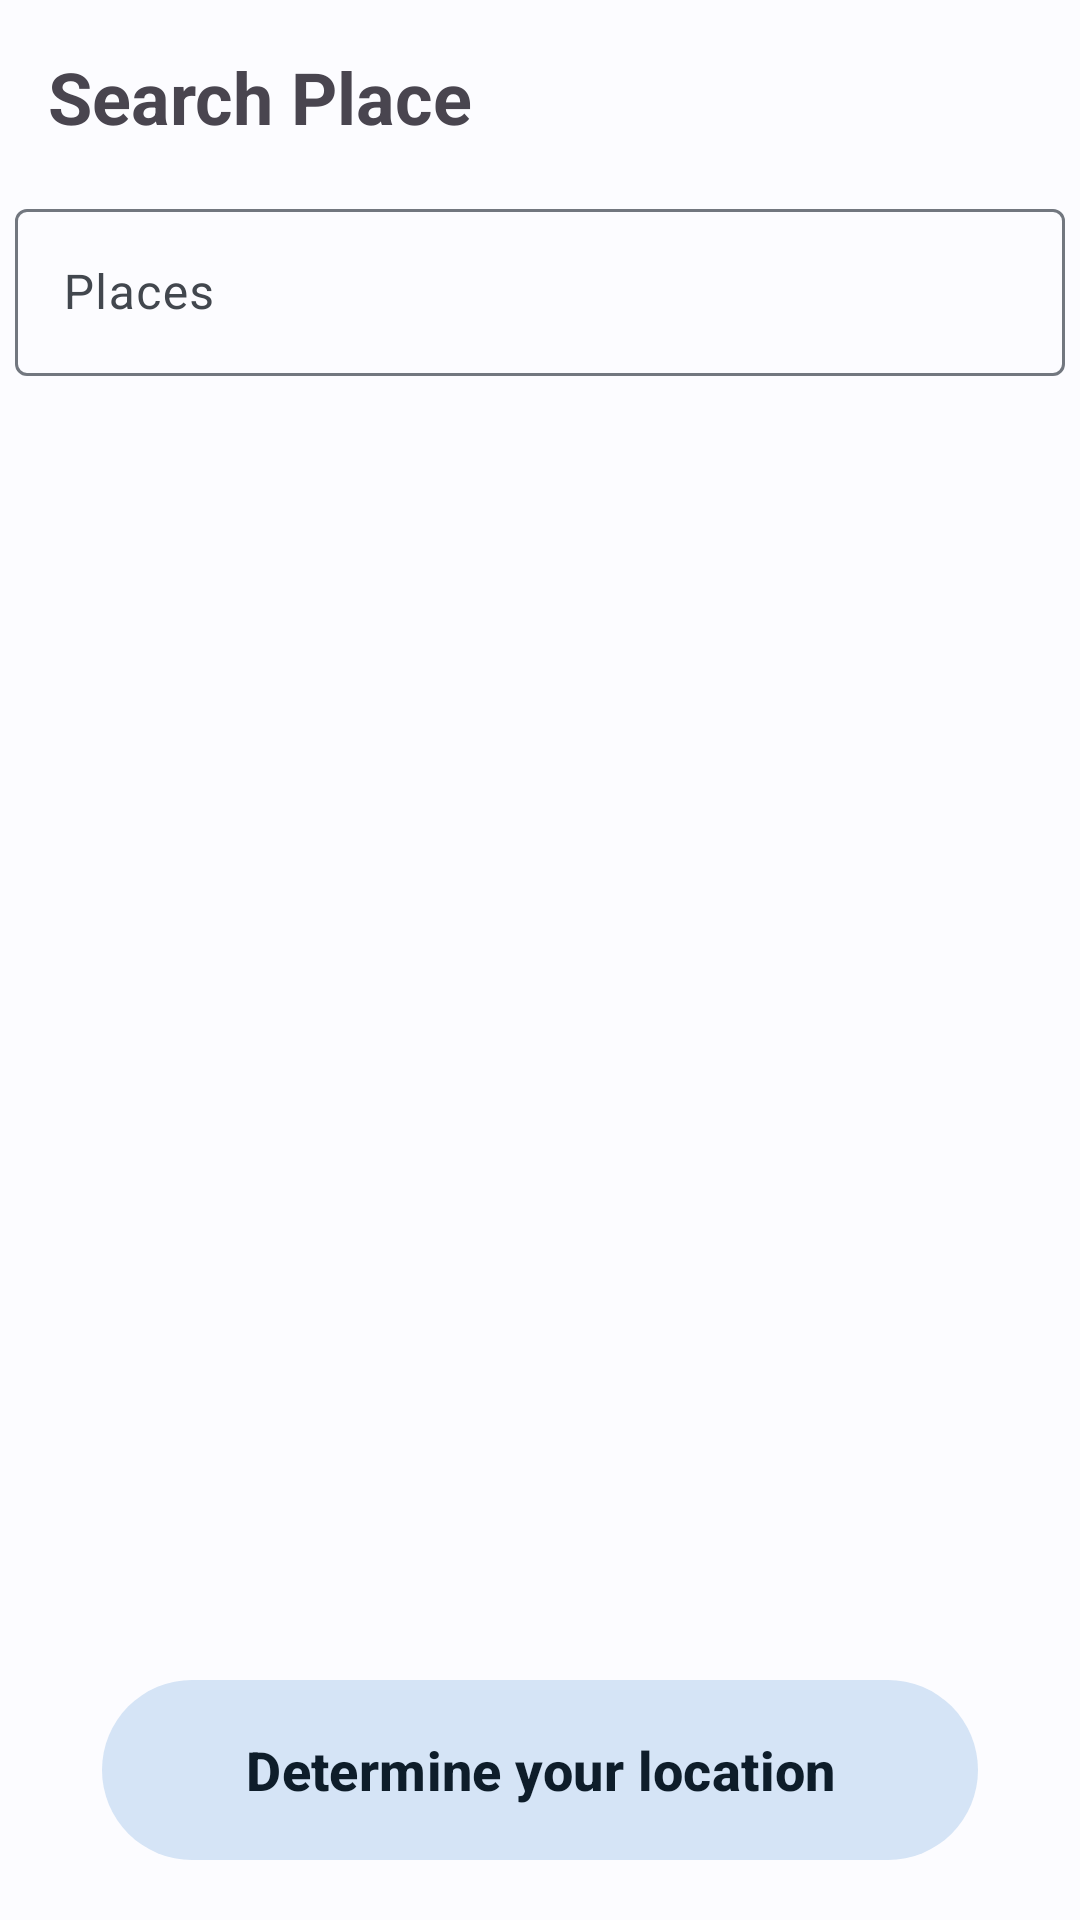

Android layout source for this screen:
<!-- AndroidManifest.xml: application theme Theme.WeatherWizard -->
<!-- res/layout/activity_search.xml -->
<?xml version="1.0" encoding="utf-8"?>
<androidx.constraintlayout.widget.ConstraintLayout xmlns:android="http://schemas.android.com/apk/res/android"
    xmlns:app="http://schemas.android.com/apk/res-auto"
    xmlns:tools="http://schemas.android.com/tools"
    android:layout_width="match_parent"
    android:layout_height="match_parent"
    tools:context=".search">

    <TextView
        android:id="@+id/textView6"
        android:layout_width="wrap_content"
        android:layout_height="wrap_content"
        android:layout_marginStart="16dp"
        android:layout_marginTop="16dp"
        android:text="Search Place"
        android:textSize="24sp"
        android:textStyle="bold"
        app:layout_constraintStart_toStartOf="parent"
        app:layout_constraintTop_toTopOf="parent" />

    <com.google.android.material.textfield.TextInputLayout
        android:id="@+id/edtSearch"
        android:layout_width="match_parent"
        android:layout_height="wrap_content"
        android:layout_marginTop="16dp"
        android:hint="Places"
        app:layout_constraintEnd_toEndOf="parent"
        app:layout_constraintStart_toStartOf="parent"
        app:layout_constraintTop_toBottomOf="@+id/textView6"
        app:startIconDrawable="@drawable/search">

        <com.google.android.material.textfield.TextInputEditText
            android:layout_width="match_parent"
            android:layout_height="wrap_content"
            android:layout_margin="5dp" />

    </com.google.android.material.textfield.TextInputLayout>

    <com.google.android.material.button.MaterialButton
        android:id="@+id/btnLoc"
        style="?attr/materialIconButtonFilledTonalStyle"
        android:layout_width="300dp"
        android:layout_height="68dp"
        android:layout_marginBottom="16dp"
        android:text="Determine your location"
        android:textSize="18sp"
        android:textStyle="bold"
        app:icon="@drawable/location"
        app:iconGravity="textStart"
        app:iconPadding="15dp"
        app:layout_constraintBottom_toBottomOf="parent"
        app:layout_constraintEnd_toEndOf="parent"
        app:layout_constraintHorizontal_bias="0.5"
        app:layout_constraintStart_toStartOf="parent" />
</androidx.constraintlayout.widget.ConstraintLayout>
<!-- resources referenced by this layout -->
<resources>
  <style name="Theme.WeatherWizard" parent="Theme.Material3.Light.NoActionBar">
          <item name="colorPrimary">@color/md_theme_light_primary</item>
          <item name="colorOnPrimary">@color/md_theme_light_onPrimary</item>
          <item name="colorPrimaryContainer">@color/md_theme_light_primaryContainer</item>
          <item name="colorOnPrimaryContainer">@color/md_theme_light_onPrimaryContainer</item>
          <item name="colorSecondary">@color/md_theme_light_secondary</item>
          <item name="colorOnSecondary">@color/md_theme_light_onSecondary</item>
          <item name="colorSecondaryContainer">@color/md_theme_light_secondaryContainer</item>
          <item name="colorOnSecondaryContainer">@color/md_theme_light_onSecondaryContainer</item>
          <item name="colorTertiary">@color/md_theme_light_tertiary</item>
          <item name="colorOnTertiary">@color/md_theme_light_onTertiary</item>
          <item name="colorTertiaryContainer">@color/md_theme_light_tertiaryContainer</item>
          <item name="colorOnTertiaryContainer">@color/md_theme_light_onTertiaryContainer</item>
          <item name="colorError">@color/md_theme_light_error</item>
          <item name="colorErrorContainer">@color/md_theme_light_errorContainer</item>
          <item name="colorOnError">@color/md_theme_light_onError</item>
          <item name="colorOnErrorContainer">@color/md_theme_light_onErrorContainer</item>
          <item name="android:colorBackground">@color/md_theme_light_background</item>
          <item name="colorOnBackground">@color/md_theme_light_onBackground</item>
          <item name="colorSurface">@color/md_theme_light_surface</item>
          <item name="colorOnSurface">@color/md_theme_light_onSurface</item>
          <item name="colorSurfaceVariant">@color/md_theme_light_surfaceVariant</item>
          <item name="colorOnSurfaceVariant">@color/md_theme_light_onSurfaceVariant</item>
          <item name="colorOutline">@color/md_theme_light_outline</item>
          <item name="colorOnSurfaceInverse">@color/md_theme_light_inverseOnSurface</item>
          <item name="colorSurfaceInverse">@color/md_theme_light_inverseSurface</item>
          <item name="colorPrimaryInverse">@color/md_theme_light_inversePrimary</item>
      </style>
  <color name="md_theme_light_primary">#006399</color>
  <color name="md_theme_light_onPrimary">#FFFFFF</color>
  <color name="md_theme_light_primaryContainer">#CDE5FF</color>
  <color name="md_theme_light_onPrimaryContainer">#001D32</color>
  <color name="md_theme_light_secondary">#51606F</color>
  <color name="md_theme_light_onSecondary">#FFFFFF</color>
  <color name="md_theme_light_secondaryContainer">#D5E4F6</color>
  <color name="md_theme_light_onSecondaryContainer">#0E1D2A</color>
  <color name="md_theme_light_tertiary">#006494</color>
  <color name="md_theme_light_onTertiary">#FFFFFF</color>
  <color name="md_theme_light_tertiaryContainer">#CAE6FF</color>
  <color name="md_theme_light_onTertiaryContainer">#001E30</color>
  <color name="md_theme_light_error">#BA1A1A</color>
  <color name="md_theme_light_errorContainer">#FFDAD6</color>
  <color name="md_theme_light_onError">#FFFFFF</color>
  <color name="md_theme_light_onErrorContainer">#410002</color>
  <color name="md_theme_light_background">#FCFCFF</color>
  <color name="md_theme_light_onBackground">#1A1C1E</color>
  <color name="md_theme_light_surface">#FCFCFF</color>
  <color name="md_theme_light_onSurface">#1A1C1E</color>
  <color name="md_theme_light_surfaceVariant">#DEE3EB</color>
  <color name="md_theme_light_onSurfaceVariant">#42474E</color>
  <color name="md_theme_light_outline">#72777F</color>
  <color name="md_theme_light_inverseOnSurface">#F0F0F4</color>
  <color name="md_theme_light_inverseSurface">#2F3033</color>
  <color name="md_theme_light_inversePrimary">#95CCFF</color>
</resources>
